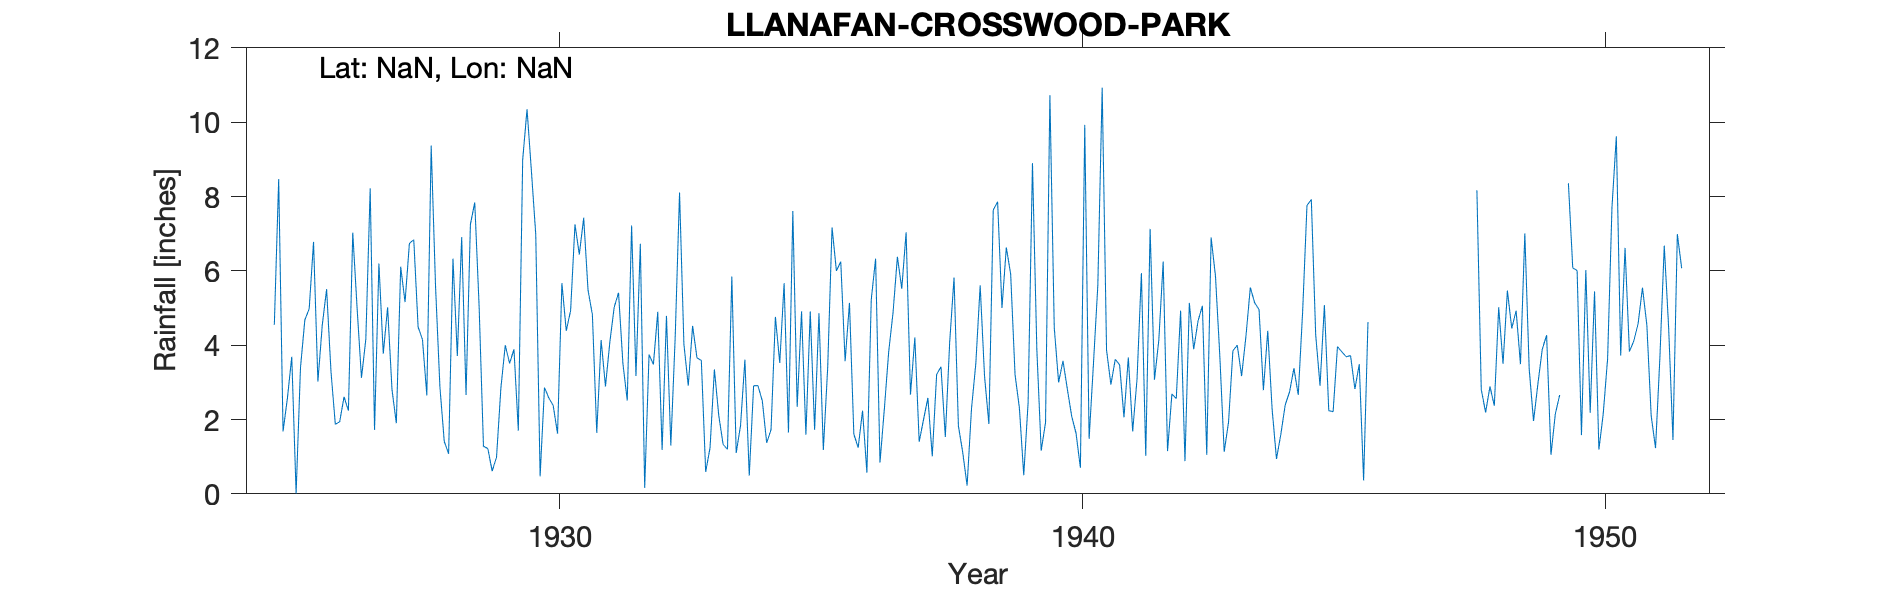

Source data for this figure (header and first rows):
LLANAFAN-CROSSWOOD-PARK, , , , , , , , , , , , , , , , , , , , , , , 
Grid ref, , Long, , Lat, , Elevation, , ft, , , , , , , , , , , , , , , 
Station no, 4124, , , , , , , , , , , , , , , , , , , , , , 
, 1920, 1921, 1922, 1923, 1924, 1925, 1926, 1927, 1928, 1929, 1930, 1931, 1932, 1933, 1934, 1935, 1936, 1937, 1938, 1939, 1940, 1941, 1942
January, , , , , , 4.55, 5.51, 6.2, 9.37, 1.28, 6.98, 5.48, 6.73, 4.52, 3.61, 2.34, 5.14, 5.52, 5.82, 6.63, 3, 2.94, 6.25
February, , , , , , 8.47, 3.29, 3.77, 5.58, 1.22, 0.47, 4.82, 0.16, 3.66, 0.49, 4.91, 1.61, 7.04, 1.83, 5.91, 3.58, 3.62, 1.15
March, , , , , , 1.68, 1.87, 5.02, 2.88, 0.61, 2.86, 1.64, 3.75, 3.59, 2.91, 1.59, 1.24, 2.67, 1.11, 3.21, 2.82, 3.47, 2.69
April, , , , , , 2.57, 1.94, 2.81, 1.41, 0.99, 2.58, 4.14, 3.48, 0.59, 2.91, 4.91, 2.24, 4.21, 0.22, 2.31, 2.09, 2.06, 2.56
May, , , , , , 3.69, 2.61, 1.9, 1.08, 2.85, 2.38, 2.89, 4.9, 1.24, 2.5, 1.72, 0.57, 1.4, 2.28, 0.5, 1.63, 3.67, 4.93
June, , , , , , 0.01, 2.24, 6.11, 6.33, 4, 1.62, 4.08, 1.18, 3.35, 1.37, 4.86, 5.23, 2, 3.51, 2.46, 0.7, 1.68, 0.88
July, , , , , , 3.39, 7.03, 5.16, 3.71, 3.51, 5.67, 5.02, 4.79, 2.11, 1.73, 1.18, 6.33, 2.58, 5.61, 8.9, 9.93, 3.09, 5.14
August, , , , , , 4.68, 4.99, 6.74, 6.91, 3.89, 4.39, 5.41, 1.3, 1.33, 4.76, 3.39, 0.84, 1.01, 3.16, 3.89, 1.48, 5.94, 3.89
September, , , , , , 4.98, 3.12, 6.84, 2.66, 1.7, 4.93, 3.51, 4.21, 1.2, 3.52, 7.17, 2.28, 3.21, 1.88, 1.16, 3.51, 1.02, 4.65
October, , , , , , 6.78, 4.16, 4.49, 7.25, 8.99, 7.25, 2.51, 8.11, 5.85, 5.67, 6, 3.82, 3.42, 7.64, 1.92, 5.61, 7.13, 5.06
November, , , , , , 3.02, 8.22, 4.15, 7.84, 10.35, 6.44, 7.22, 4.03, 1.1, 1.65, 6.25, 4.88, 1.53, 7.86, 10.73, 10.93, 3.07, 1.05
December, , , , , , 4.54, 1.72, 2.65, 5.05, 8.69, 7.43, 3.17, 2.91, 1.84, 7.61, 3.57, 6.38, 4.08, 5, 4.47, 3.87, 4.14, 6.9
Total, , , , , , 48.36, 46.7, 55.84, 60.07, 48.08, 53, 49.89, 45.55, 30.38, 38.73, 47.89, 40.56, 38.67, 45.92, 52.09, 49.15, 41.83, 45.15
1946 & 1947: values removed - all estima…, , , , , , , , , , , , , , , , , , , , , , , 
1949 Sep estimated., , , , , , , , , , , , , , , , , , , , , , , 
